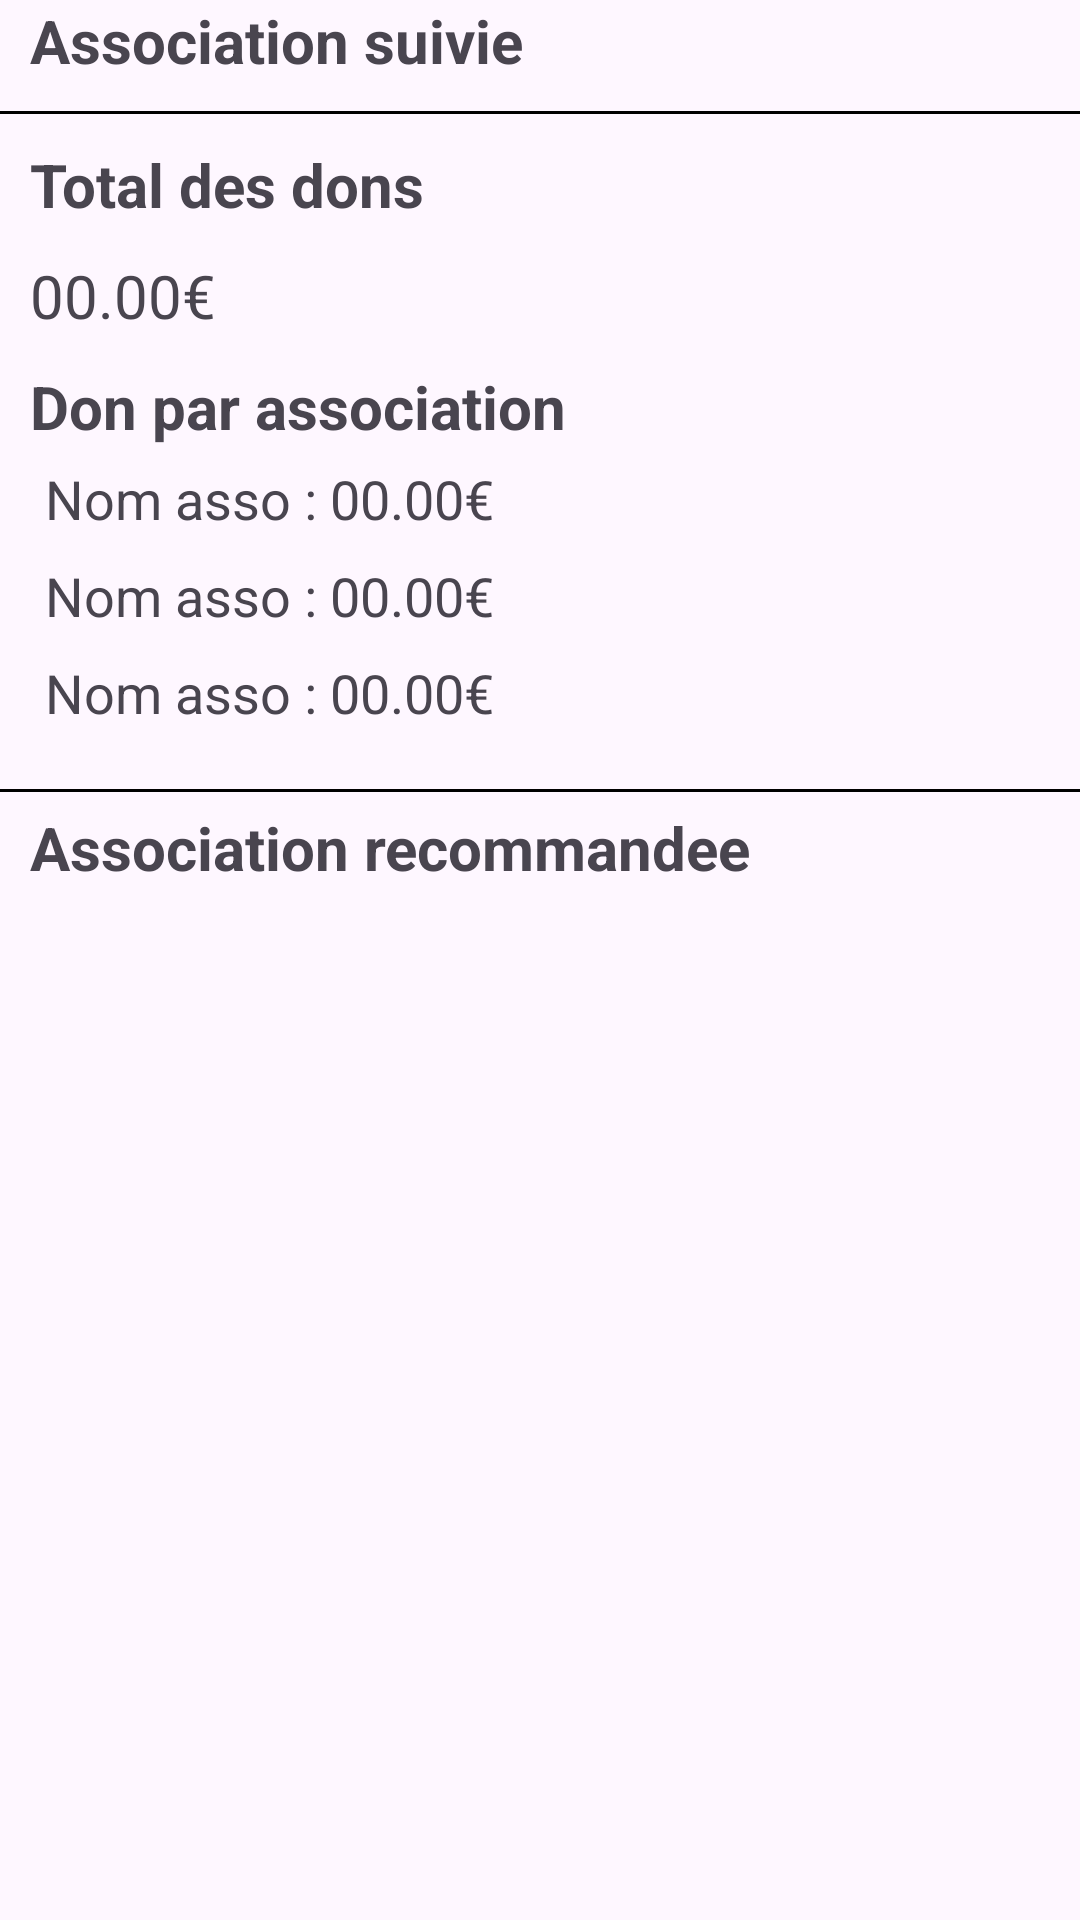

Reconstruct the res/layout file that produces this screen, plus the resources it refers to.
<!-- AndroidManifest.xml: application theme Theme.NewAgapiVERSION311CLEAN -->
<!-- res/layout/fragment_user.xml -->
<androidx.constraintlayout.widget.ConstraintLayout xmlns:android="http://schemas.android.com/apk/res/android"
    xmlns:tools="http://schemas.android.com/tools"
    android:layout_width="match_parent"
    android:layout_height="match_parent"
    xmlns:app="http://schemas.android.com/apk/res-auto"
    tools:context="fragments.UserFragment">


    <TextView
        android:id="@+id/textViewAssociationSuivie"
        android:layout_width="wrap_content"
        android:layout_height="wrap_content"
        android:layout_marginStart="10dp"
        android:text="@string/association_suivie"
        android:textSize="20sp"
        android:textStyle="bold"
        app:layout_constraintStart_toStartOf="parent"
        app:layout_constraintTop_toTopOf="parent" />

    <androidx.recyclerview.widget.RecyclerView
        android:layout_width="match_parent"
        android:layout_height="wrap_content"
        android:id="@+id/listeAssociationSuivie"
        app:layout_constraintStart_toStartOf="parent"
        app:layout_constraintTop_toBottomOf="@id/textViewAssociationSuivie"
        android:layout_marginStart="5dp"
         />

    <View
        android:id="@+id/barAssociationSuivie"
        android:layout_width="match_parent"
        android:layout_height="1dp"
        app:layout_constraintTop_toBottomOf="@id/listeAssociationSuivie"
        android:background="@color/text_svg_main_color"
        android:layout_marginTop="10dp"
        />

    <TextView
        android:id="@+id/TitleDon"
        android:layout_width="wrap_content"
        android:layout_height="wrap_content"
        android:text="@string/total_des_dons"
        app:layout_constraintTop_toBottomOf="@+id/barAssociationSuivie"
        app:layout_constraintStart_toStartOf="parent"
        android:layout_marginStart="10dp"
        android:layout_marginTop="10dp"
        android:textSize="20sp"
        android:textStyle="bold"
        />

    <TextView
        android:id="@+id/montantTotal"
        android:layout_width="wrap_content"
        android:layout_height="wrap_content"
        android:textSize="20sp"
        android:layout_marginTop="10dp"
        android:text="@string/_00_00"
        app:layout_constraintStart_toStartOf="@+id/TitleDon"
        app:layout_constraintTop_toBottomOf="@+id/TitleDon" />

    <TextView
        android:id="@+id/TitleDonParAssociation"
        android:layout_width="wrap_content"
        android:layout_height="wrap_content"
        android:text="@string/don_par_association"
        android:layout_marginTop="10dp"
        android:textSize="20sp"
        android:textStyle="bold"

        app:layout_constraintStart_toStartOf="@+id/montantTotal"
        app:layout_constraintTop_toBottomOf="@+id/montantTotal" />

    <TextView
        android:id="@+id/DonParAssociationText1"
        android:layout_width="wrap_content"
        android:layout_height="wrap_content"
        android:text="@string/nom_asso_00_00"
        android:layout_marginTop="5dp"
        android:textSize="18sp"
        android:layout_marginStart="5dp"
        app:layout_constraintStart_toStartOf="@+id/TitleDonParAssociation"
        app:layout_constraintTop_toBottomOf="@+id/TitleDonParAssociation" />

    <TextView
        android:id="@+id/DonParAssociationText2"
        android:layout_width="wrap_content"
        android:layout_height="wrap_content"
        android:text="@string/nom_asso_00_00"
        android:layout_marginTop="8dp"
        android:textSize="18sp"

        app:layout_constraintStart_toStartOf="@+id/DonParAssociationText1"
        app:layout_constraintTop_toBottomOf="@+id/DonParAssociationText1" />

    <TextView
        android:id="@+id/DonParAssociationText3"
        android:layout_width="wrap_content"
        android:layout_height="wrap_content"
        android:text="@string/nom_asso_00_00"
        android:layout_marginTop="8dp"
        android:textSize="18sp"
        app:layout_constraintStart_toStartOf="@+id/DonParAssociationText2"
        app:layout_constraintTop_toBottomOf="@+id/DonParAssociationText2" />

    <View
        android:id="@+id/barTotalDesDons"
        android:layout_width="match_parent"
        android:layout_height="1dp"
        app:layout_constraintTop_toBottomOf="@id/DonParAssociationText3"
        android:background="@color/text_svg_main_color"
        android:layout_marginTop="20dp"
        />


    <TextView
        android:id="@+id/textViewAssociationRecommandee"
        android:layout_width="wrap_content"
        android:layout_height="wrap_content"
        android:layout_marginStart="10dp"
        android:text="@string/association_recommandee"
        android:textSize="20sp"
        android:textStyle="bold"
        app:layout_constraintStart_toStartOf="parent"
        app:layout_constraintTop_toBottomOf="@id/barTotalDesDons"
        android:layout_marginTop="5dp"
        />

    <androidx.recyclerview.widget.RecyclerView
        android:layout_width="match_parent"
        android:layout_height="wrap_content"
        app:layout_constraintTop_toBottomOf="@+id/textViewAssociationRecommandee"
        android:layout_marginStart="5dp" />


</androidx.constraintlayout.widget.ConstraintLayout>
<!-- resources referenced by this layout -->
<resources>
  <color name="text_svg_main_color">#FF000000</color>
  <string name="_00_00">00.00€</string>
  <string name="association_recommandee">Association recommandee</string>
  <string name="association_suivie">Association suivie</string>
  <string name="don_par_association">Don par association</string>
  <string name="nom_asso_00_00">Nom asso : 00.00€</string>
  <string name="total_des_dons">Total des dons</string>
  <style name="Theme.NewAgapiVERSION311CLEAN" parent="Base.Theme.NewAgapiVERSION311CLEAN" />
  <style name="Base.Theme.NewAgapiVERSION311CLEAN" parent="Theme.Material3.DayNight.NoActionBar">
  
      </style>
</resources>
